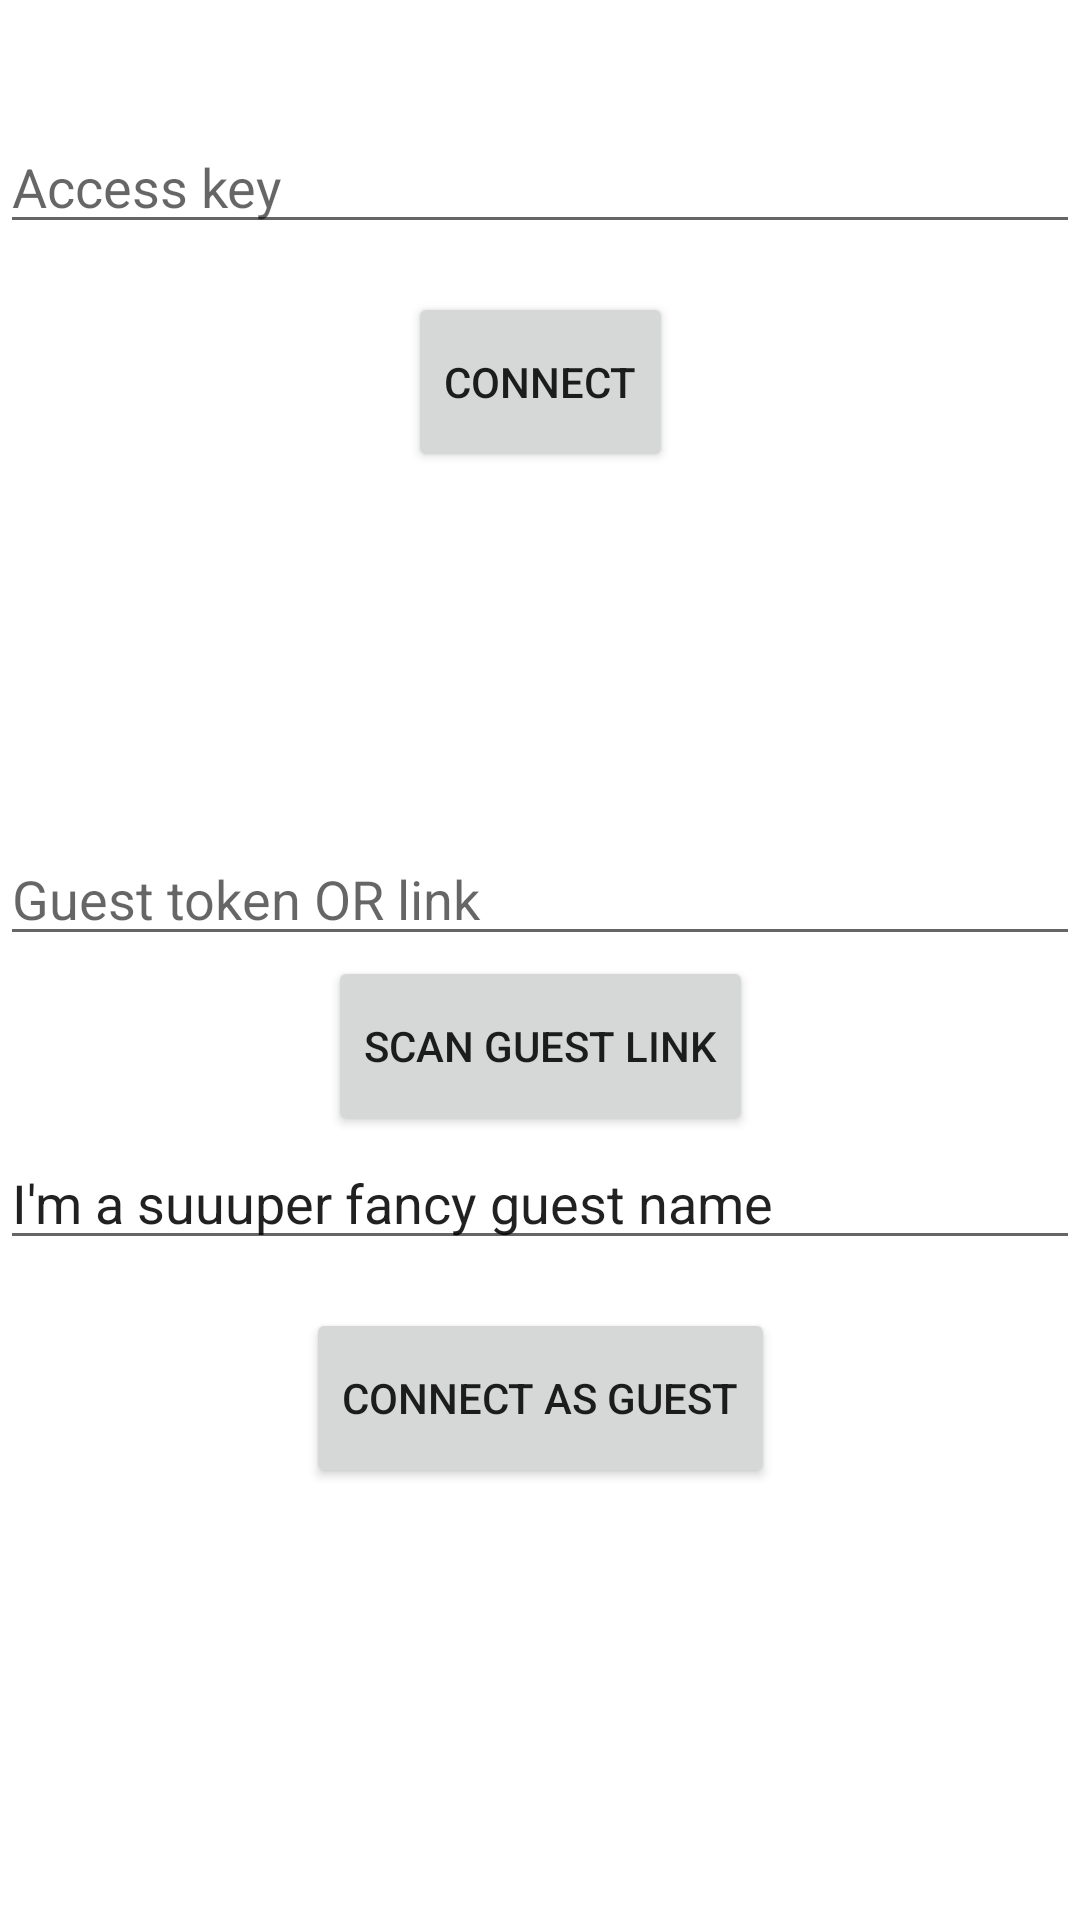

This screen was rendered from an Android layout file. Write that file and the resources it references.
<!-- AndroidManifest.xml: application theme Theme.EyesonAndroidSDK -->
<!-- res/layout/connection_fragment.xml -->
<?xml version="1.0" encoding="utf-8"?>
<layout xmlns:android="http://schemas.android.com/apk/res/android"
    xmlns:app="http://schemas.android.com/apk/res-auto"
    xmlns:tools="http://schemas.android.com/tools">

    <data>

        <import type="android.view.View" />

        <import type="android.text.TextUtils" />

        <variable
            name="viewModel"
            type="com.eyeson.android.ui.connection.ConnectionViewModel" />
    </data>

    <androidx.constraintlayout.widget.ConstraintLayout
        android:layout_width="match_parent"
        android:layout_height="match_parent"
        tools:context=".ui.connection.ConnectionFragment">

        <EditText
            android:id="@+id/accessKey"
            android:layout_width="match_parent"
            android:layout_height="wrap_content"
            android:layout_marginTop="40dp"
            android:hint="Access key"
            android:importantForAutofill="no"
            android:inputType="text"
            app:layout_constraintTop_toTopOf="parent"
            tools:ignore="HardcodedText" />

        <Button
            android:id="@+id/connect"
            android:layout_width="wrap_content"
            android:layout_height="60dp"
            android:layout_marginTop="16dp"
            android:enabled="@{!TextUtils.isEmpty(accessKey.text)}"
            android:text="Connect"
            app:layout_constraintEnd_toEndOf="parent"
            app:layout_constraintStart_toStartOf="parent"
            app:layout_constraintTop_toBottomOf="@id/accessKey"
            tools:ignore="HardcodedText" />


        <EditText
            android:id="@+id/guestToken"
            android:layout_width="match_parent"
            android:layout_height="wrap_content"
            android:layout_marginTop="120dp"
            android:hint="Guest token OR link"
            android:importantForAutofill="no"
            android:inputType="text"
            app:layout_constraintTop_toBottomOf="@id/connect"
            tools:ignore="HardcodedText" />

        <Button
            android:id="@+id/startScanner"
            android:layout_width="wrap_content"
            android:layout_height="60dp"
            android:text="Scan guest link"
            app:layout_constraintEnd_toEndOf="parent"
            app:layout_constraintStart_toStartOf="parent"
            app:layout_constraintTop_toBottomOf="@id/guestToken"
            tools:ignore="HardcodedText" />

        <EditText
            android:id="@+id/guestName"
            android:layout_width="match_parent"
            android:layout_height="wrap_content"
            android:hint="Guest name"
            android:text="I'm a suuuper fancy guest name"
            android:importantForAutofill="no"
            android:inputType="text"
            app:layout_constraintTop_toBottomOf="@id/startScanner"
            tools:ignore="HardcodedText" />

        <Button
            android:id="@+id/guestConnect"
            android:layout_width="wrap_content"
            android:layout_height="60dp"
            android:layout_marginTop="16dp"
            android:enabled="@{!TextUtils.isEmpty(guestToken.text) &amp;&amp; !TextUtils.isEmpty(guestName.text)}"
            android:text="Connect as guest"
            app:layout_constraintEnd_toEndOf="parent"
            app:layout_constraintStart_toStartOf="parent"
            app:layout_constraintTop_toBottomOf="@id/guestName"
            tools:ignore="HardcodedText" />


    </androidx.constraintlayout.widget.ConstraintLayout>
</layout>
<!-- resources referenced by this layout -->
<resources>
  <style name="Theme.EyesonAndroidSDK" parent="Theme.MaterialComponents.Light.NoActionBar">
          
          <item name="colorPrimary">@color/black_D1</item>
          <item name="colorOnPrimary">@color/white</item>
          
          <item name="colorSecondary">@color/black_D1</item>
          <item name="colorOnSecondary">@color/white</item>
          Status bar color.
          <item name="android:statusBarColor">@color/black</item>
          
      </style>
  <color name="white">#FFFFFFFF</color>
  <color name="black">#FF000000</color>
</resources>
